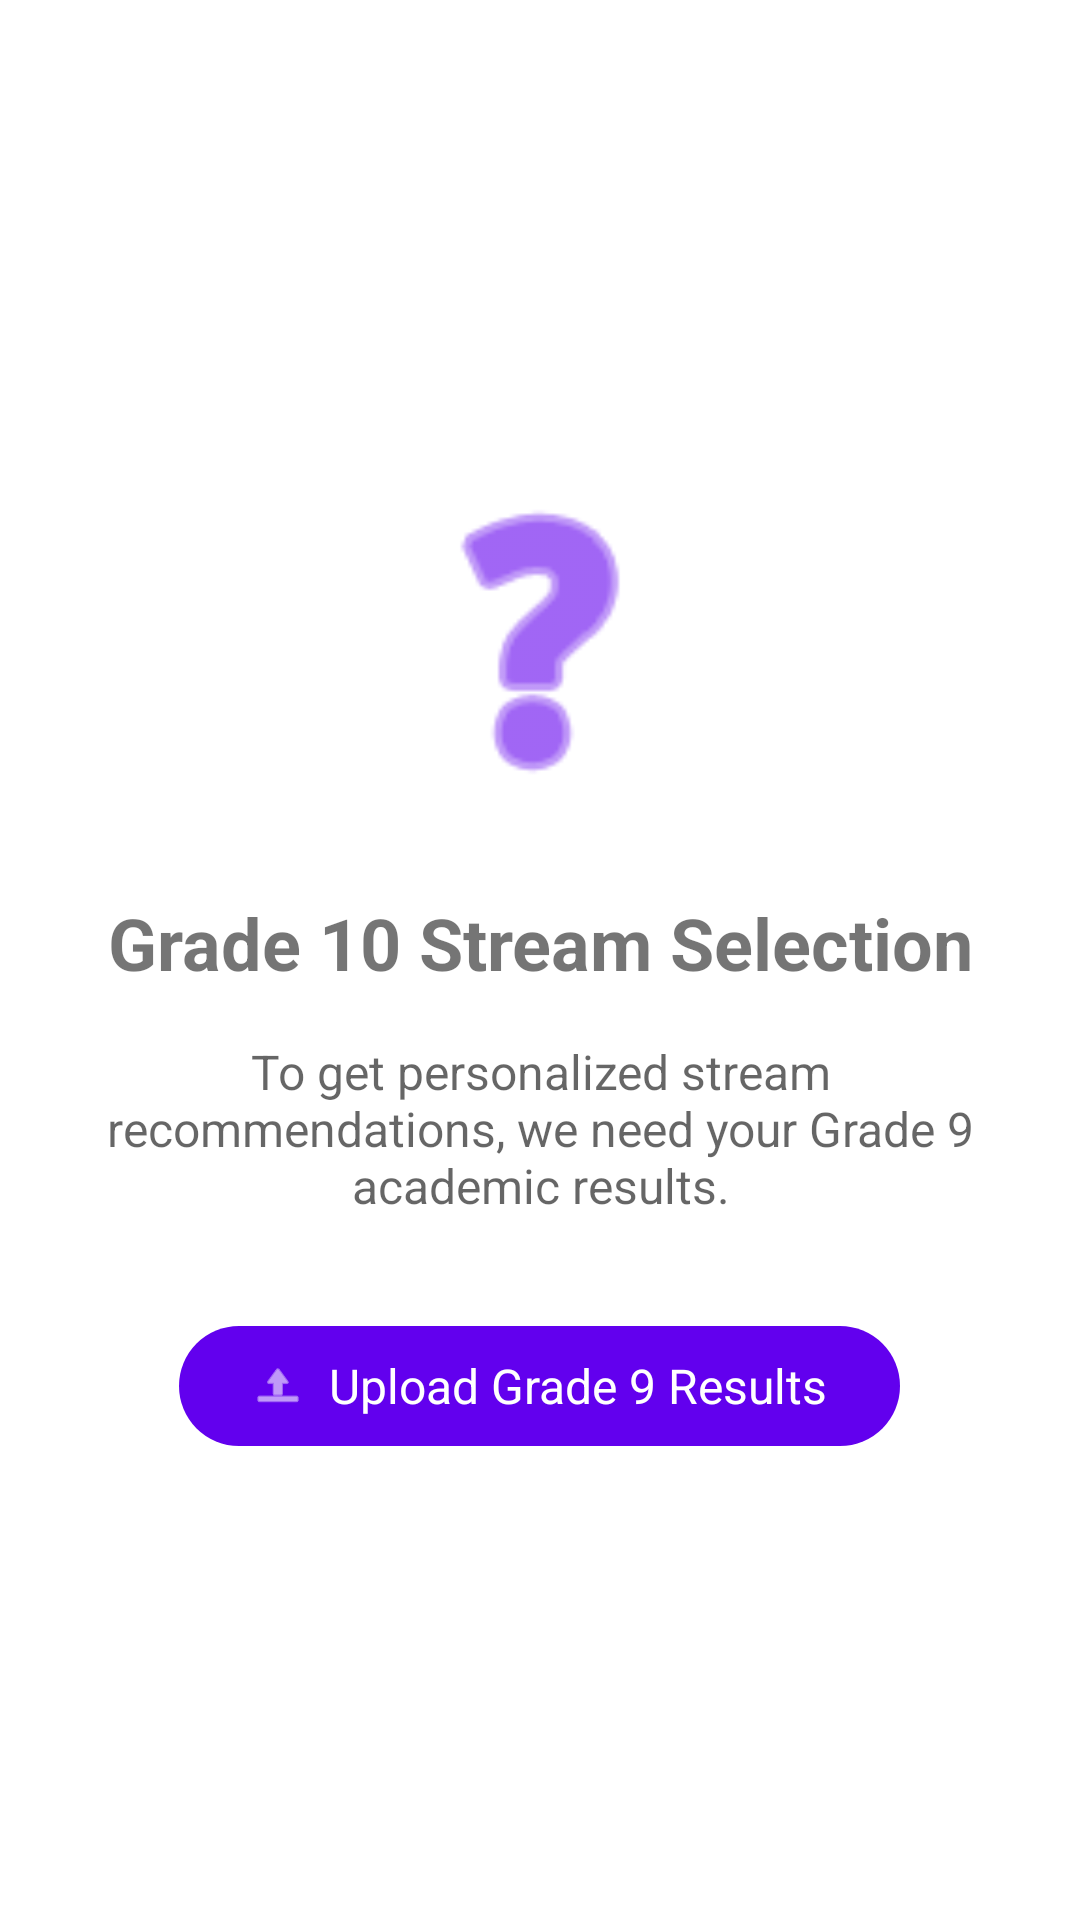

Produce the Android XML layout that renders to this screen, including the resource entries it uses.
<!-- AndroidManifest.xml: application theme Theme.EduPath -->
<!-- res/layout/fragment_grade10_dashboard.xml -->
<?xml version="1.0" encoding="utf-8"?>
<androidx.coordinatorlayout.widget.CoordinatorLayout xmlns:android="http://schemas.android.com/apk/res/android"
    xmlns:app="http://schemas.android.com/apk/res-auto"
    android:layout_width="match_parent"
    android:layout_height="match_parent"
    android:background="@android:color/white">

    
    <LinearLayout
        android:id="@+id/layoutNoData"
        android:layout_width="match_parent"
        android:layout_height="match_parent"
        android:orientation="vertical"
        android:gravity="center"
        android:padding="32dp"
        android:visibility="visible">

        <ImageView
            android:layout_width="120dp"
            android:layout_height="120dp"
            android:src="@android:drawable/ic_menu_help"
            app:tint="?attr/colorPrimary"
            android:layout_marginBottom="24dp"
            android:contentDescription="@string/help_icon_description" />

        <TextView
            android:layout_width="match_parent"
            android:layout_height="wrap_content"
            android:text="Grade 10 Stream Selection"
            android:textSize="24sp"
            android:textStyle="bold"
            android:gravity="center"
            android:layout_marginBottom="16dp" />

        <TextView
            android:layout_width="match_parent"
            android:layout_height="wrap_content"
            android:text="To get personalized stream recommendations, we need your Grade 9 academic results."
            android:textSize="16sp"
            android:gravity="center"
            android:layout_marginBottom="32dp"
            android:textColor="?android:attr/textColorSecondary" />

        <com.google.android.material.button.MaterialButton
            android:id="@+id/btnUploadGrade9"
            android:layout_width="wrap_content"
            android:layout_height="wrap_content"
            android:text="Upload Grade 9 Results"
            android:textSize="16sp"
            app:icon="@android:drawable/ic_menu_upload"
            style="@style/Widget.Material3.Button" />

    </LinearLayout>

    
    <ScrollView
        android:id="@+id/layoutContent"
        android:layout_width="match_parent"
        android:layout_height="match_parent"
        android:padding="16dp"
        android:visibility="gone">

        <LinearLayout
            android:layout_width="match_parent"
            android:layout_height="wrap_content"
            android:orientation="vertical">

            
            <TextView
                android:layout_width="match_parent"
                android:layout_height="wrap_content"
                android:text="Grade 10 Stream Selection"
                android:textSize="24sp"
                android:textStyle="bold"
                android:textColor="?attr/colorPrimary"
                android:gravity="center"
                android:layout_marginBottom="24dp" />

            
            <com.google.android.material.card.MaterialCardView
                android:layout_width="match_parent"
                android:layout_height="wrap_content"
                android:layout_marginBottom="16dp"
                app:cardCornerRadius="8dp"
                app:cardElevation="4dp">

                <LinearLayout
                    android:layout_width="match_parent"
                    android:layout_height="wrap_content"
                    android:orientation="vertical"
                    android:padding="16dp">

                    <TextView
                        android:layout_width="match_parent"
                        android:layout_height="wrap_content"
                        android:text="Academic Foundation"
                        android:textSize="18sp"
                        android:textStyle="bold" />

                    <TextView
                        android:id="@+id/tvAcademicSummary"
                        android:layout_width="match_parent"
                        android:layout_height="wrap_content"
                        android:text="Based on your Grade 9 performance"
                        android:textSize="14sp"
                        android:layout_marginTop="8dp"
                        android:textColor="?android:attr/textColorSecondary" />

                </LinearLayout>

            </com.google.android.material.card.MaterialCardView>

            
            <com.google.android.material.card.MaterialCardView
                android:layout_width="match_parent"
                android:layout_height="wrap_content"
                android:layout_marginBottom="16dp"
                app:cardCornerRadius="8dp"
                app:cardElevation="4dp">

                <LinearLayout
                    android:layout_width="match_parent"
                    android:layout_height="wrap_content"
                    android:orientation="vertical"
                    android:padding="16dp">

                    <TextView
                        android:layout_width="match_parent"
                        android:layout_height="wrap_content"
                        android:text="Step 1: Select Your Interests"
                        android:textSize="18sp"
                        android:textStyle="bold" />

                    <TextView
                        android:layout_width="match_parent"
                        android:layout_height="wrap_content"
                        android:text="Choose your career interests:"
                        android:textSize="14sp"
                        android:layout_marginTop="8dp"
                        android:layout_marginBottom="16dp"
                        android:textColor="?android:attr/textColorSecondary" />

                    <androidx.recyclerview.widget.RecyclerView
                        android:id="@+id/rvInterests"
                        android:layout_width="match_parent"
                        android:layout_height="wrap_content"
                        android:nestedScrollingEnabled="false"
                        android:minHeight="120dp" />

                </LinearLayout>

            </com.google.android.material.card.MaterialCardView>

            
            <com.google.android.material.card.MaterialCardView
                android:layout_width="match_parent"
                android:layout_height="wrap_content"
                android:layout_marginBottom="16dp"
                app:cardCornerRadius="8dp"
                app:cardElevation="4dp">

                <LinearLayout
                    android:layout_width="match_parent"
                    android:layout_height="wrap_content"
                    android:orientation="vertical"
                    android:padding="16dp">

                    <TextView
                        android:layout_width="match_parent"
                        android:layout_height="wrap_content"
                        android:text="Step 2: Recommended Schools"
                        android:textSize="18sp"
                        android:textStyle="bold" />

                    <TextView
                        android:id="@+id/tvSchoolsTitle"
                        android:layout_width="match_parent"
                        android:layout_height="wrap_content"
                        android:text="Schools offering your recommended streams:"
                        android:textSize="14sp"
                        android:layout_marginTop="8dp"
                        android:layout_marginBottom="16dp"
                        android:textColor="?android:attr/textColorSecondary" />

                    <androidx.recyclerview.widget.RecyclerView
                        android:id="@+id/rvSchools"
                        android:layout_width="match_parent"
                        android:layout_height="wrap_content"
                        android:nestedScrollingEnabled="false"
                        android:minHeight="120dp" />

                </LinearLayout>

            </com.google.android.material.card.MaterialCardView>

            
            <com.google.android.material.card.MaterialCardView
                android:layout_width="match_parent"
                android:layout_height="wrap_content"
                app:cardCornerRadius="8dp"
                app:cardElevation="4dp">

                <LinearLayout
                    android:layout_width="match_parent"
                    android:layout_height="wrap_content"
                    android:orientation="vertical"
                    android:padding="16dp">

                    <TextView
                        android:layout_width="match_parent"
                        android:layout_height="wrap_content"
                        android:text="Step 3: Career Guidance"
                        android:textSize="18sp"
                        android:textStyle="bold" />

                    <TextView
                        android:layout_width="match_parent"
                        android:layout_height="wrap_content"
                        android:text="High-demand career pathways:"
                        android:textSize="14sp"
                        android:layout_marginTop="8dp"
                        android:layout_marginBottom="16dp"
                        android:textColor="?android:attr/textColorSecondary" />

                    <androidx.recyclerview.widget.RecyclerView
                        android:id="@+id/rvRecommendations"
                        android:layout_width="match_parent"
                        android:layout_height="wrap_content"
                        android:nestedScrollingEnabled="false"
                        android:minHeight="120dp" />

                </LinearLayout>

            </com.google.android.material.card.MaterialCardView>

        </LinearLayout>

    </ScrollView>

</androidx.coordinatorlayout.widget.CoordinatorLayout>
<!-- resources referenced by this layout -->
<resources>
  <string name="help_icon_description">Help icon</string>
  <style name="Theme.EduPath" parent="Theme.MaterialComponents.DayNight.DarkActionBar">
          
          <item name="colorPrimary">@color/purple_500</item>
          <item name="colorPrimaryVariant">@color/purple_700</item>
          <item name="colorOnPrimary">@color/white</item>
          
          <item name="colorSecondary">@color/teal_200</item>
          <item name="colorSecondaryVariant">@color/teal_700</item>
          <item name="colorOnSecondary">@color/black</item>
          
          <item name="android:statusBarColor">?attr/colorPrimaryVariant</item>
          
      </style>
  <color name="purple_500">#FF6200EE</color>
  <color name="purple_700">#FF3700B3</color>
  <color name="white">#FFFFFFFF</color>
  <color name="teal_200">#FF03DAC5</color>
  <color name="teal_700">#FF018786</color>
  <color name="black">#FF000000</color>
</resources>
